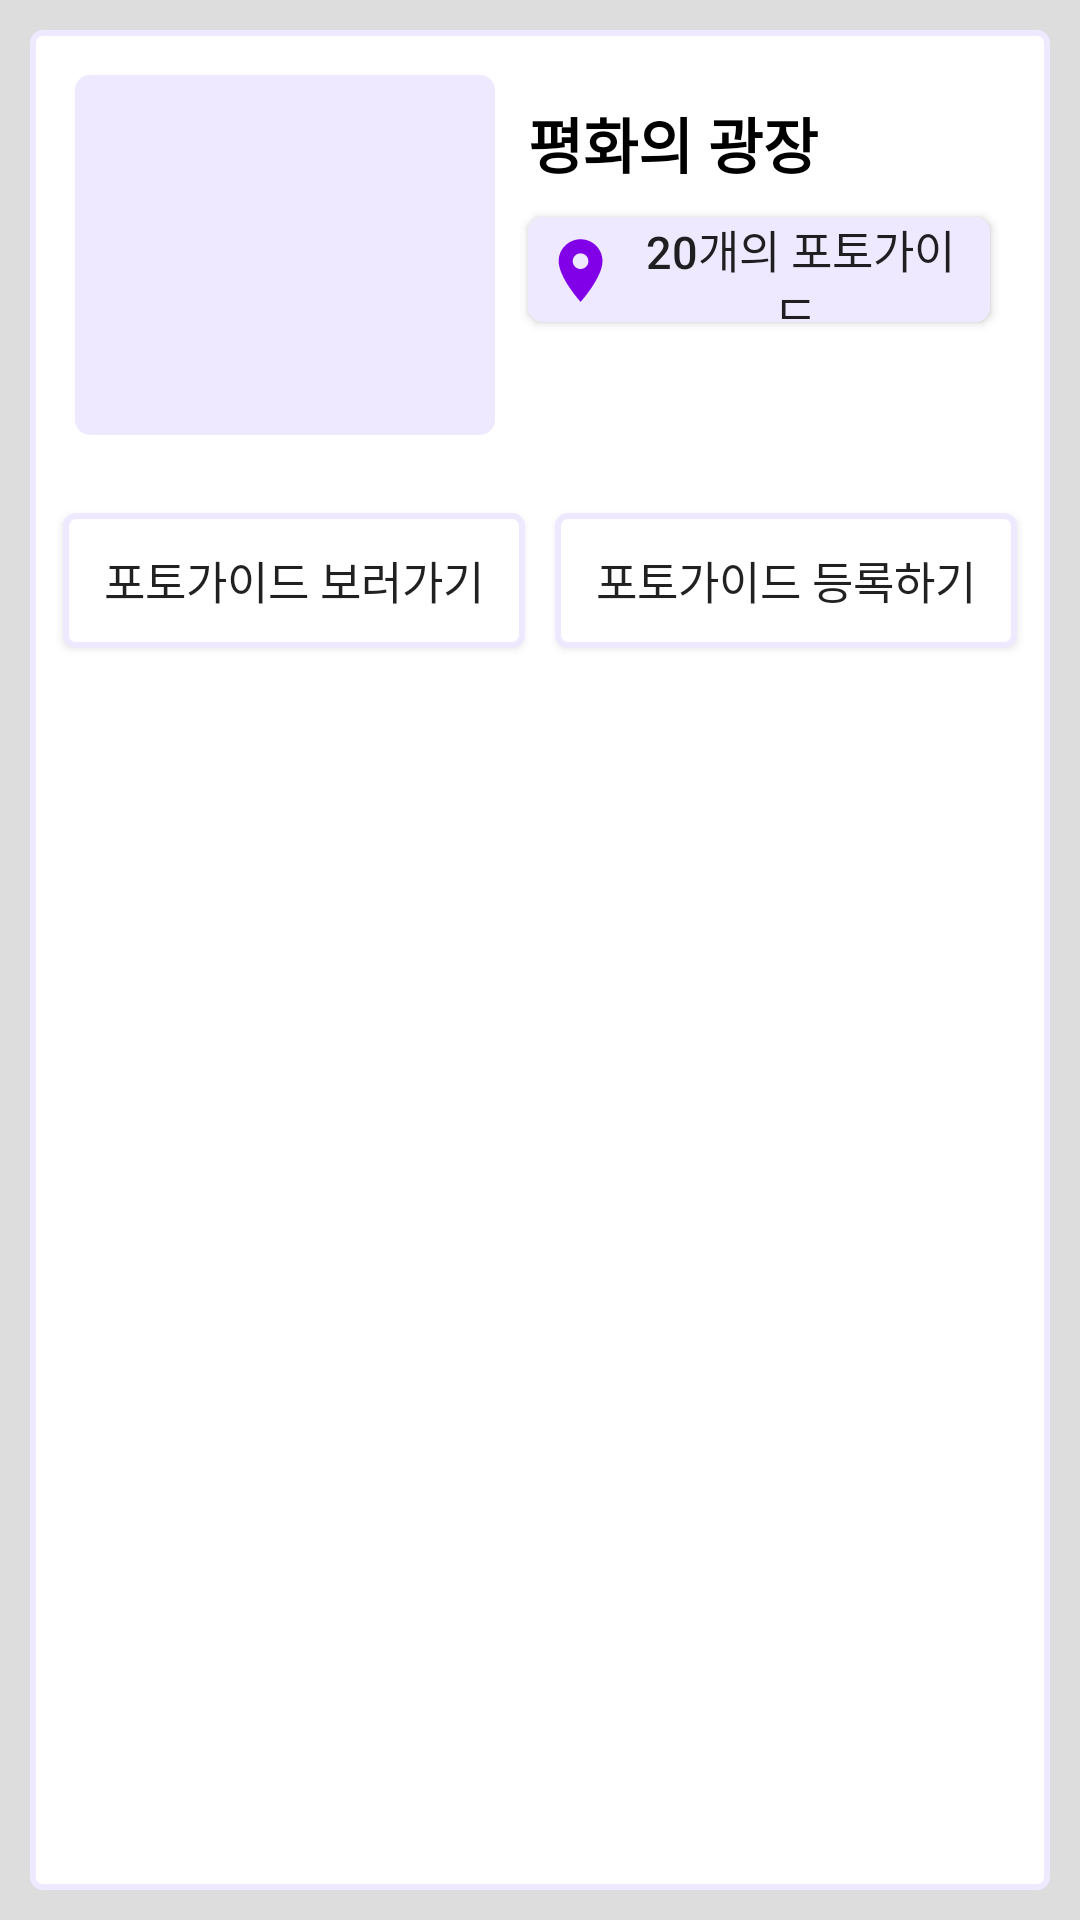

The Android layout XML behind this screen, and the referenced resources:
<!-- AndroidManifest.xml: application theme Theme.PHODO -->
<!-- res/layout/fragment_bottom_sheet.xml -->
<?xml version="1.0" encoding="utf-8"?>
<FrameLayout xmlns:android="http://schemas.android.com/apk/res/android"
    xmlns:app="http://schemas.android.com/apk/res-auto"
    xmlns:tools="http://schemas.android.com/tools"
    android:layout_width="match_parent"
    android:layout_height="wrap_content"
    tools:context=".PhotoMap.BottomSheet"
    android:background="@color/light_gray">


    <LinearLayout
        android:layout_width="match_parent"
        android:layout_height="match_parent"
        android:orientation="vertical"
        android:background="@drawable/custom_stroke_round_box"
        android:layout_margin="10dp">

    <LinearLayout
        android:layout_width="wrap_content"
        android:layout_height="wrap_content"
        android:orientation="horizontal"
        android:layout_margin="15dp">

        <ImageView
            android:id="@+id/title_img"
            android:layout_width="140dp"
            android:layout_height="120dp"
            android:background="@drawable/custom_babypurple_box"
            android:scaleType="fitXY"/>

        <LinearLayout
            android:layout_width="wrap_content"
            android:layout_height="wrap_content"
            android:orientation="vertical"
            android:layout_marginStart="6dp"
            android:layout_marginVertical="3dp">
            <TextView
                android:id="@+id/spot_name"
                android:layout_width="wrap_content"
                android:layout_height="wrap_content"
                android:text="평화의 광장"
                android:layout_margin="5dp"
                android:textSize="20dp"
                android:textColor="@color/black"
                android:textStyle="bold"/>
            <android.widget.Button
                android:id="@+id/spot_info"
                android:layout_width="wrap_content"
                android:layout_height="35dp"
                android:text=" 20개의 포토가이드"
                android:drawableLeft="@drawable/baseline_location_on_24"
                android:layout_margin="5dp"
                android:paddingHorizontal="5dp"
                android:textSize="15dp"
                android:background="@drawable/custom_babypurple_box"/>
            <TextView
                android:id="@+id/tag"
                android:layout_width="wrap_content"
                android:layout_height="wrap_content"
                android:layout_weight="1"
                android:layout_margin="5dp" />
        </LinearLayout>



    </LinearLayout>

    <LinearLayout
        android:layout_width="match_parent"
        android:layout_height="wrap_content"
        android:orientation="horizontal"
        android:layout_margin="6dp">
        <android.widget.Button
            android:id="@+id/button2"
            android:layout_width="match_parent"
            android:layout_height="45dp"
            android:text="포토가이드 보러가기"
            android:layout_weight="0.5"
            android:layout_margin="5dp"
            android:textSize="15dp"
            android:background="@drawable/custom_stroke_round_box"/>
        <android.widget.Button
            android:id="@+id/button3"
            android:layout_width="match_parent"
            android:layout_height="45dp"
            android:layout_weight="0.5"
            android:text="포토가이드 등록하기"
            android:layout_margin="5dp"
            android:textSize="15dp"
            android:background="@drawable/custom_stroke_round_box"/>
    </LinearLayout>




    </LinearLayout>


</FrameLayout>
<!-- resources referenced by this layout -->
<resources>
  <color name="black">#FF000000</color>
  <color name="light_gray">#DDDDDD</color>
  <!-- drawable baseline_location_on_24 (drawable) -->
  <vector xmlns:android="http://schemas.android.com/apk/res/android"
      android:width="24dp"
      android:height="24dp"
      android:viewportWidth="23"
      android:viewportHeight="23">
      <path
          android:fillColor="@color/purple"
          android:pathData="M12,2C8.13,2 5,5.13 5,9c0,5.25 7,13 7,13s7,-7.75 7,-13c0,-3.87 -3.13,-7 -7,-7zM12,11.5c-1.38,0 -2.5,-1.12 -2.5,-2.5s1.12,-2.5 2.5,-2.5 2.5,1.12 2.5,2.5 -1.12,2.5 -2.5,2.5z"/>
  </vector>
  <!-- drawable custom_babypurple_box (drawable) -->
  <?xml version="1.0" encoding="utf-8"?>
  <shape xmlns:android="http://schemas.android.com/apk/res/android"
      android:padding = "5dp"
      android:shape="rectangle">
  
      <solid android:color="@color/baby_purple" />
  
      <corners
          android:bottomLeftRadius="5dp"
          android:bottomRightRadius="5dp"
          android:topLeftRadius="5dp"
          android:topRightRadius="5dp" />
  </shape>
  <!-- drawable custom_stroke_round_box (drawable) -->
  <?xml version="1.0" encoding="utf-8"?>
  <shape xmlns:android="http://schemas.android.com/apk/res/android"
      android:padding = "15dp"
      android:shape="rectangle">
  
      <solid android:color="@color/white" />
      <stroke android:color="@color/baby_purple"
          android:width="2dp"/>
      <corners
          android:bottomLeftRadius="3.37dp"
          android:bottomRightRadius="3.37dp"
          android:topLeftRadius="3.37dp"
          android:topRightRadius="3.37dp" />
  </shape>
  <style name="Theme.PHODO" parent="Theme.MaterialComponents.DayNight.DarkActionBar">
          <item name="windowActionBar">false</item>
          <item name="windowNoTitle">true</item>
  
          
          <item name="colorPrimary">@color/white</item>
          <item name="colorPrimaryVariant">@color/light_gray</item>
          <item name="colorOnPrimary">@color/primary_dark</item>
          
          <item name="colorSecondary">@color/primary_color</item>
          
          
  
          <item name="android:statusBarColor" tools:targetApi="l">?attr/colorPrimaryVariant</item>
          
      </style>
  <color name="purple">#8100E7</color>
  <color name="baby_purple">#EEE9FF</color>
  <color name="white">#FFFFFFFF</color>
  <color name="primary_dark">#5E498A</color>
  <color name="primary_color">#A98DE5</color>
</resources>
